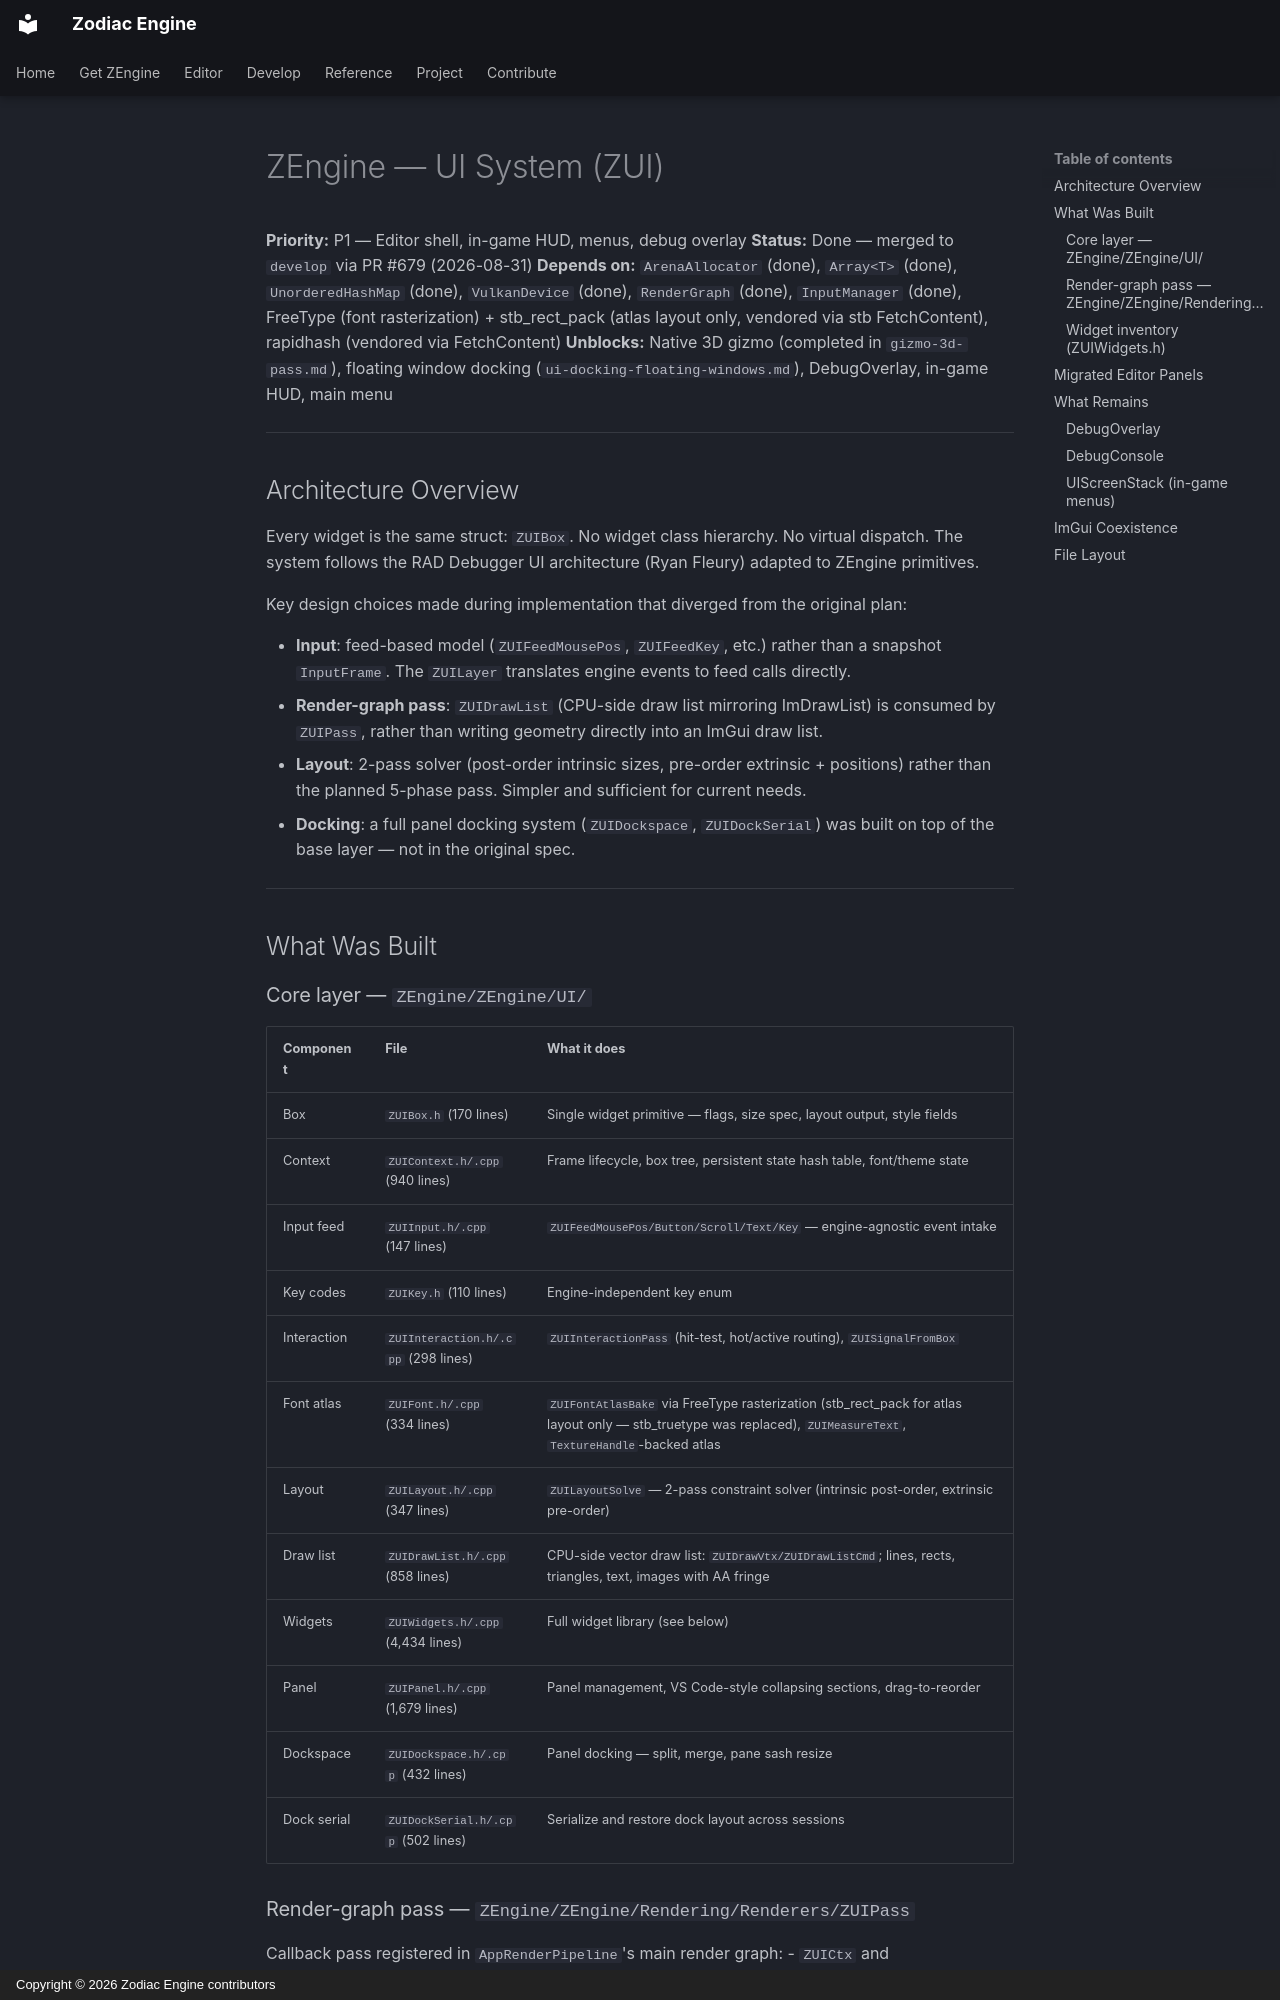

repository: JeanPhilippeKernel/RendererEngine · page: design/completed/ui-system/index.html · generator: mkdocs · copyright: Copyright © 2026 Zodiac Engine contributors

# ZEngine — UI System (ZUI)

**Priority:** P1 — Editor shell, in-game HUD, menus, debug overlay
**Status:** Done — merged to `develop` via PR #679 (2026-08-31)
**Depends on:** `ArenaAllocator` (done), `Array<T>` (done), `UnorderedHashMap` (done), `VulkanDevice` (done), `RenderGraph` (done), `InputManager` (done), FreeType (font rasterization) + stb_rect_pack (atlas layout only, vendored via stb FetchContent), rapidhash (vendored via FetchContent)
**Unblocks:** Native 3D gizmo (completed in `gizmo-3d-pass.md`), floating window docking (`ui-docking-floating-windows.md`), DebugOverlay, in-game HUD, main menu

---

## Architecture Overview

Every widget is the same struct: `ZUIBox`. No widget class hierarchy. No virtual dispatch.
The system follows the RAD Debugger UI architecture (Ryan Fleury) adapted to ZEngine primitives.

Key design choices made during implementation that diverged from the original plan:

- **Input**: feed-based model (`ZUIFeedMousePos`, `ZUIFeedKey`, etc.) rather than a snapshot `InputFrame`. The `ZUILayer` translates engine events to feed calls directly.
- **Render-graph pass**: `ZUIDrawList` (CPU-side draw list mirroring ImDrawList) is consumed by `ZUIPass`, rather than writing geometry directly into an ImGui draw list.
- **Layout**: 2-pass solver (post-order intrinsic sizes, pre-order extrinsic + positions) rather than the planned 5-phase pass. Simpler and sufficient for current needs.
- **Docking**: a full panel docking system (`ZUIDockspace`, `ZUIDockSerial`) was built on top of the base layer — not in the original spec.

---

## What Was Built

### Core layer — `ZEngine/ZEngine/UI/`

| Component | File | What it does |
|---|---|---|
| Box | `ZUIBox.h` (170 lines) | Single widget primitive — flags, size spec, layout output, style fields |
| Context | `ZUIContext.h/.cpp` (940 lines) | Frame lifecycle, box tree, persistent state hash table, font/theme state |
| Input feed | `ZUIInput.h/.cpp` (147 lines) | `ZUIFeedMousePos/Button/Scroll/Text/Key` — engine-agnostic event intake |
| Key codes | `ZUIKey.h` (110 lines) | Engine-independent key enum |
| Interaction | `ZUIInteraction.h/.cpp` (298 lines) | `ZUIInteractionPass` (hit-test, hot/active routing), `ZUISignalFromBox` |
| Font atlas | `ZUIFont.h/.cpp` (334 lines) | `ZUIFontAtlasBake` via FreeType rasterization (stb_rect_pack for atlas layout only — stb_truetype was replaced), `ZUIMeasureText`, `TextureHandle`-backed atlas |
| Layout | `ZUILayout.h/.cpp` (347 lines) | `ZUILayoutSolve` — 2-pass constraint solver (intrinsic post-order, extrinsic pre-order) |
| Draw list | `ZUIDrawList.h/.cpp` (858 lines) | CPU-side vector draw list: `ZUIDrawVtx/ZUIDrawListCmd`; lines, rects, triangles, text, images with AA fringe |
| Widgets | `ZUIWidgets.h/.cpp` (4,434 lines) | Full widget library (see below) |
| Panel | `ZUIPanel.h/.cpp` (1,679 lines) | Panel management, VS Code-style collapsing sections, drag-to-reorder |
| Dockspace | `ZUIDockspace.h/.cpp` (432 lines) | Panel docking — split, merge, pane sash resize |
| Dock serial | `ZUIDockSerial.h/.cpp` (502 lines) | Serialize and restore dock layout across sessions |
